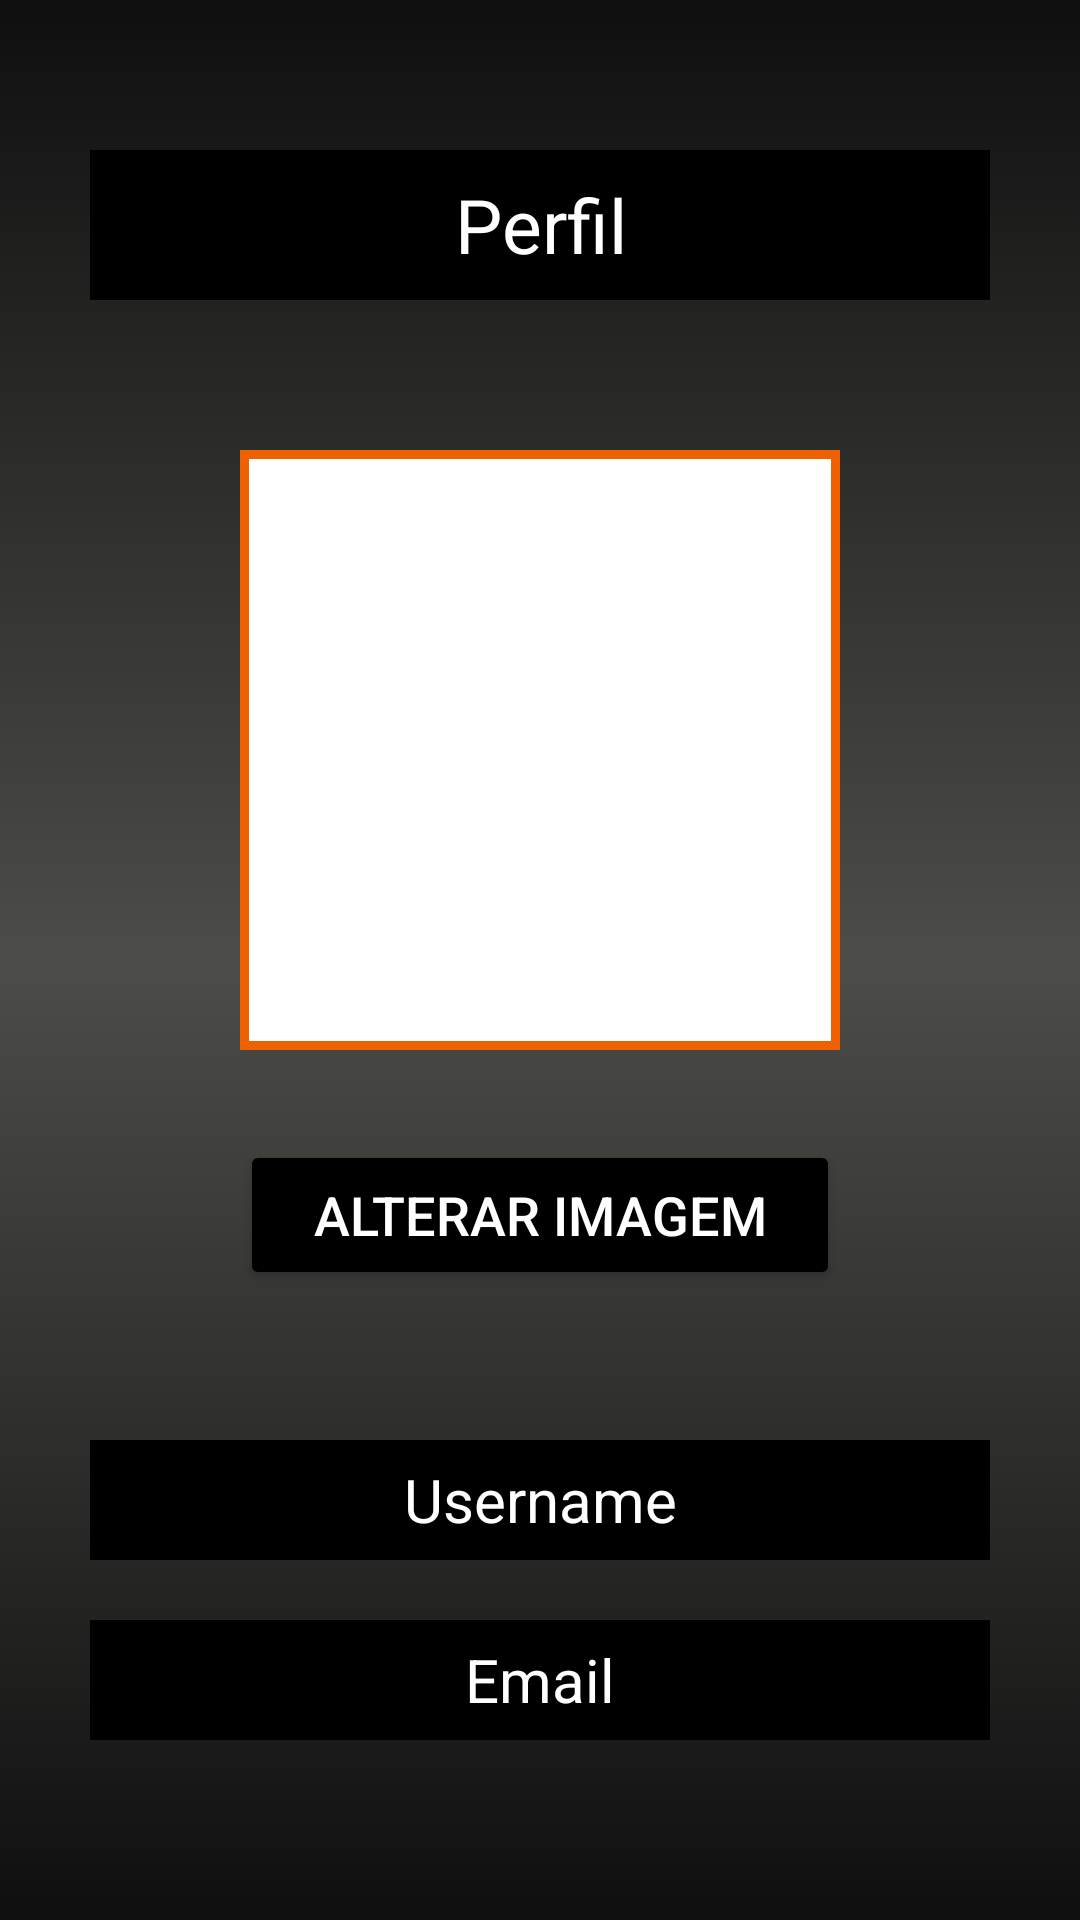

Reconstruct the res/layout file that produces this screen, plus the resources it refers to.
<!-- AndroidManifest.xml: application theme Theme.Material3.Light -->
<!-- res/layout/fragment_settings.xml -->
<?xml version="1.0" encoding="utf-8"?>
<androidx.appcompat.widget.LinearLayoutCompat xmlns:android="http://schemas.android.com/apk/res/android"
    android:layout_width="match_parent"
    android:layout_height="match_parent"
    android:orientation="vertical"
    android:background="@drawable/gradientgray">

    <TextView
        android:layout_width="300dp"
        android:layout_height="50dp"
        android:text="Perfil"
        android:textSize="25sp"
        android:textColor="@color/white"
        android:textAlignment="center"
        android:gravity="center"
        android:background="@color/black"
        android:layout_gravity="center"
        android:layout_marginTop="50dp">
    </TextView>

    <ImageView
        android:layout_width="200dp"
        android:id="@+id/Imagemperfil"
        android:layout_height="200dp"
        android:layout_marginTop="50dp"
        android:layout_gravity="center"
        android:background="@drawable/border2">
    </ImageView>

    <androidx.appcompat.widget.AppCompatButton
        android:layout_width="200dp"
        android:layout_height="50dp"
        android:layout_gravity="center"
        android:layout_marginTop="30dp"
        android:text="Alterar imagem"
        android:backgroundTint="@color/black"
        android:textColor="@color/white"
        android:textAlignment="center"
        android:id="@+id/alteraar"
        android:textSize="18dp">
    </androidx.appcompat.widget.AppCompatButton>

    <TextView
        android:layout_width="300dp"
        android:layout_height="40dp"
        android:text="Username"
        android:textSize="20sp"
        android:textColor="@color/white"
        android:textAlignment="center"
        android:gravity="center"
        android:id="@+id/Username1"
        android:background="@color/black"
        android:layout_gravity="center"
        android:layout_marginTop="50dp">
    </TextView>

    <TextView
        android:layout_width="300dp"
        android:layout_height="40dp"
        android:text="Email"
        android:id="@+id/ed_email"
        android:textSize="20sp"
        android:textColor="@color/white"
        android:textAlignment="center"
        android:gravity="center"
        android:background="@color/black"
        android:layout_gravity="center"
        android:layout_marginTop="20dp">
    </TextView>

</androidx.appcompat.widget.LinearLayoutCompat>
<!-- resources referenced by this layout -->
<resources>
  <color name="black">#FF000000</color>
  <color name="white">#FFFFFFFF</color>
  <!-- drawable border2 (drawable) -->
  <?xml version="1.0" encoding="utf-8"?>
  <shape xmlns:android="http://schemas.android.com/apk/res/android" android:shape="rectangle" >
      <solid android:color="@android:color/white" />
      <stroke android:width="3dp" android:color="@color/orange"/>
  </shape>
  <!-- drawable gradientgray (drawable) -->
  <?xml version="1.0" encoding="utf-8"?>
  <layer-list xmlns:android="http://schemas.android.com/apk/res/android">
      <item>
          <shape>
              <gradient
                  android:startColor="#0F0F0F"
                  android:centerColor="#4C4C49"
                  android:endColor="#0F0F0F"
                  android:angle="90"
                  android:type="linear" />
          </shape>
      </item>
  </layer-list>
  <color name="orange">#EF6000</color>
</resources>
